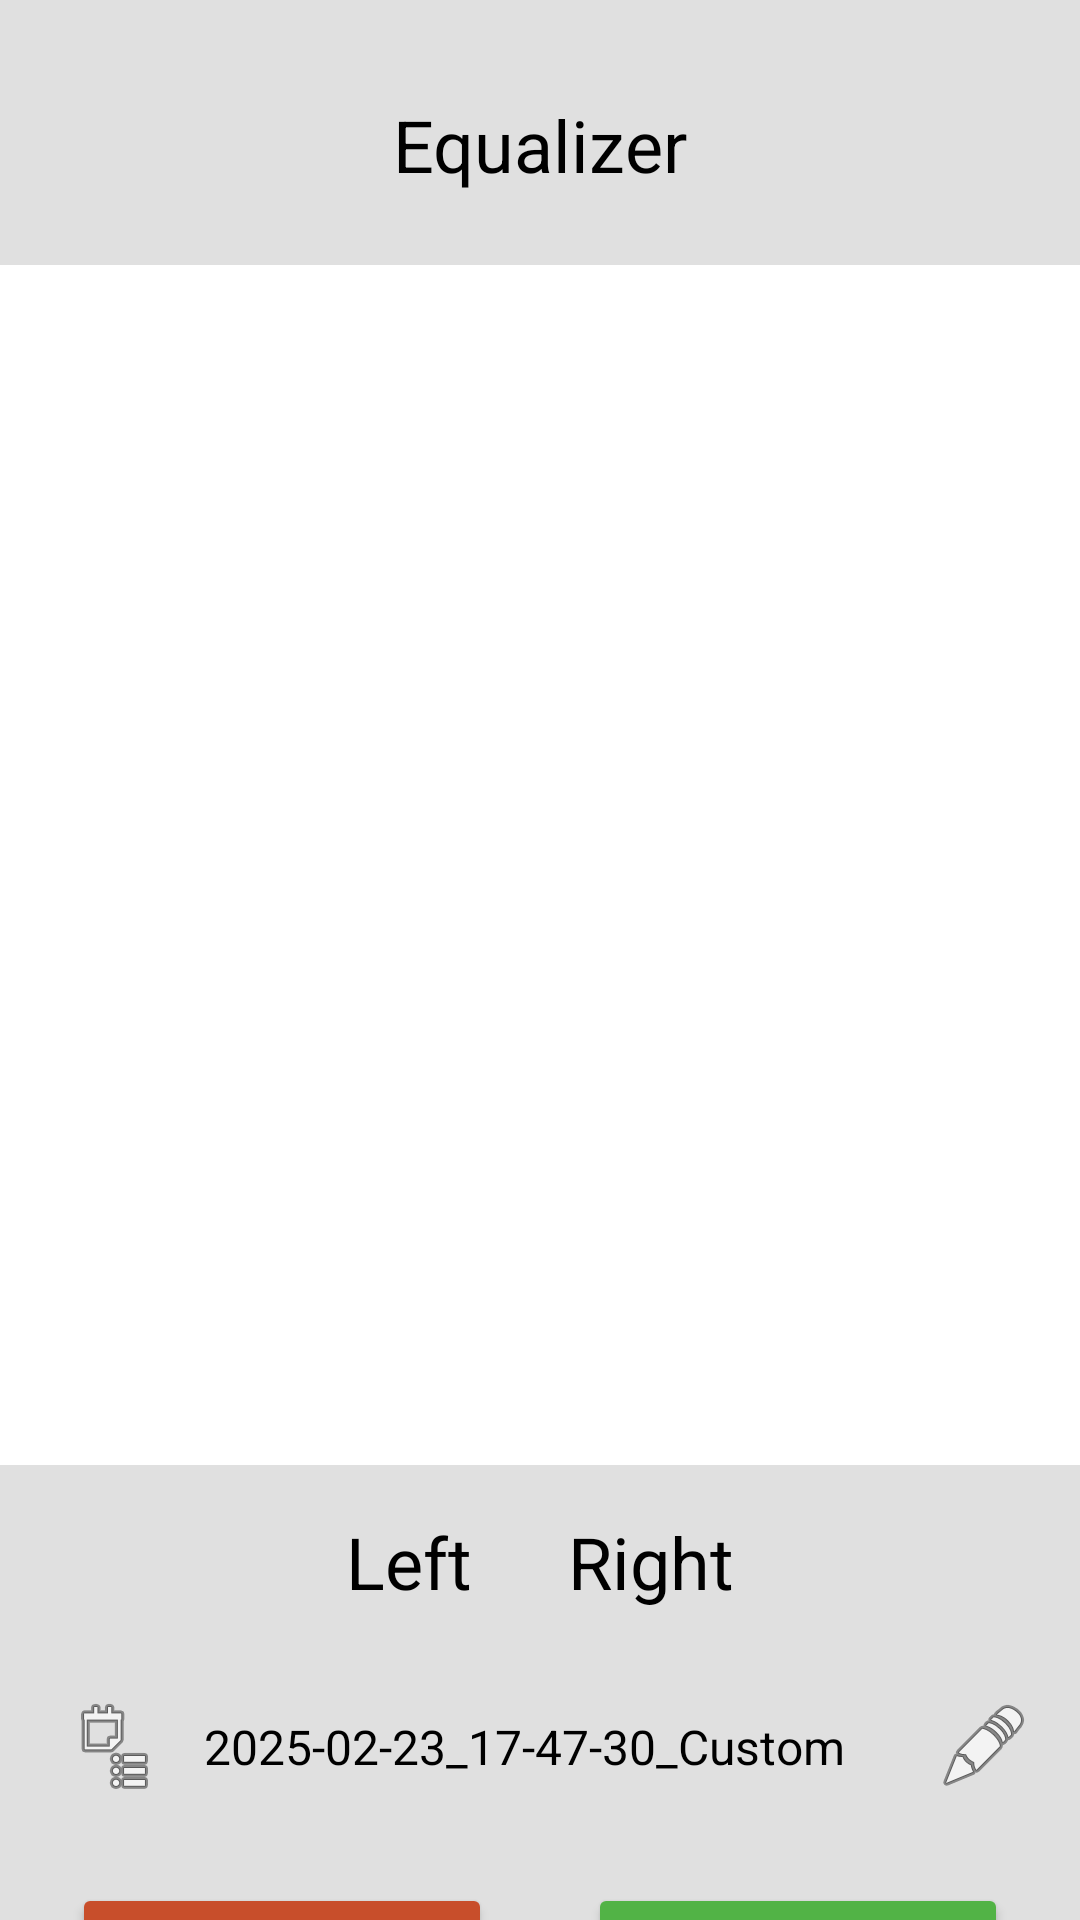

Layout XML and referenced resources for this Android screen:
<!-- AndroidManifest.xml: application theme Theme.PureToneEqualizer_250223 -->
<!-- res/layout/activity_equalizer.xml -->
<?xml version="1.0" encoding="utf-8"?>
<androidx.constraintlayout.widget.ConstraintLayout xmlns:android="http://schemas.android.com/apk/res/android"
    xmlns:app="http://schemas.android.com/apk/res-auto"
    xmlns:tools="http://schemas.android.com/tools"
    android:layout_width="match_parent"
    android:layout_height="match_parent"
    android:background="@color/main_background"
    tools:context=".EqualizerActivity">

    <TextView
        android:id="@+id/textView_equalizer_title"
        android:layout_width="wrap_content"
        android:layout_height="wrap_content"
        android:layout_marginTop="32dp"
        android:text="Equalizer"
        android:textColor="@android:color/black"
        android:textSize="24sp"
        app:layout_constraintEnd_toEndOf="parent"
        app:layout_constraintStart_toStartOf="parent"
        app:layout_constraintTop_toTopOf="parent" />

    <HorizontalScrollView
        android:id="@+id/horizontalScrollView_frequencies"
        android:layout_width="0dp"
        android:layout_height="wrap_content"
        android:layout_marginTop="24dp"
        android:background="#FFFFFF"
        app:layout_constraintBottom_toTopOf="@+id/linearLayout_ear_selection"
        app:layout_constraintEnd_toEndOf="parent"
        app:layout_constraintHorizontal_bias="0.0"
        app:layout_constraintStart_toStartOf="parent"
        app:layout_constraintTop_toBottomOf="@+id/textView_equalizer_title">

        <LinearLayout
            android:id="@+id/linearLayout_frequency_seekbar_container"
            android:layout_width="wrap_content"
            android:layout_height="400dp"
            android:gravity="center_horizontal"
            android:orientation="horizontal">

        </LinearLayout>

    </HorizontalScrollView>

    <LinearLayout
        android:id="@+id/linearLayout_ear_selection"
        android:layout_width="wrap_content"
        android:layout_height="wrap_content"
        android:layout_marginTop="8dp"
        android:orientation="horizontal"
        app:layout_constraintEnd_toEndOf="parent"
        app:layout_constraintStart_toStartOf="parent"
        app:layout_constraintTop_toBottomOf="@+id/horizontalScrollView_frequencies">

        <TextView
            android:id="@+id/textView_left_ear"
            android:layout_width="match_parent"
            android:layout_height="wrap_content"
            android:background="@drawable/ear_selection_background"
            android:clickable="true"
            android:focusable="true"
            android:padding="8dp"
            android:text="Left"
            android:textColor="@android:color/black"
            android:textSize="24sp" />

        <TextView
            android:id="@+id/textView_right_ear"
            android:layout_width="wrap_content"
            android:layout_height="wrap_content"
            android:layout_marginStart="16dp"
            android:background="@drawable/ear_selection_background"
            android:clickable="true"
            android:focusable="true"
            android:padding="8dp"
            android:text="Right"
            android:textColor="@android:color/black"
            android:textSize="24sp" />
    </LinearLayout>

    <LinearLayout
        android:id="@+id/linearLayout_filename"
        android:layout_width="0dp"
        android:layout_height="wrap_content"
        android:layout_marginTop="8dp"
        android:background="#E0E0E0"
        android:gravity="center_vertical"
        android:orientation="horizontal"
        android:paddingHorizontal="16dp"
        android:paddingVertical="8dp"
        app:layout_constraintEnd_toEndOf="parent"
        app:layout_constraintHorizontal_bias="0.0"
        app:layout_constraintStart_toStartOf="parent"
        app:layout_constraintTop_toBottomOf="@+id/linearLayout_ear_selection">

        <ImageButton
            android:id="@+id/imageButton_file_load"
            android:layout_width="44dp"
            android:layout_height="43dp"
            android:background="?android:attr/selectableItemBackgroundBorderless"
            android:src="@android:drawable/ic_menu_agenda" />

        <TextView
            android:id="@+id/textView_filename"
            android:layout_width="259dp"
            android:layout_height="wrap_content"
            android:layout_marginStart="8dp"
            android:layout_weight="1"
            android:text="2025-02-23_17-47-30_Custom"
            android:textColor="@android:color/black"
            android:textSize="16sp" />

        <ImageButton
            android:id="@+id/imageButton_filename_edit"
            android:layout_width="wrap_content"
            android:layout_height="wrap_content"
            android:background="?android:attr/selectableItemBackgroundBorderless"
            android:src="@android:drawable/ic_menu_edit" />
    </LinearLayout>

    <LinearLayout
        android:id="@+id/linearLayout_buttons_bottom"
        android:layout_width="0dp"
        android:layout_height="wrap_content"
        android:layout_marginTop="16dp"
        android:gravity="center"
        android:orientation="horizontal"
        app:layout_constraintBottom_toBottomOf="parent"
        app:layout_constraintEnd_toEndOf="parent"
        app:layout_constraintHorizontal_bias="0.0"
        app:layout_constraintStart_toStartOf="parent"
        app:layout_constraintTop_toBottomOf="@+id/linearLayout_filename"
        app:layout_constraintVertical_bias="0.0">

        <Button
            android:id="@+id/button_reset"
            android:layout_width="140dp"
            android:layout_height="59dp"
            android:backgroundTint="#C84E2B"
            android:text="Reset"
            android:textColor="@android:color/white"
            android:textSize="16sp" />

        <Button
            android:id="@+id/button_save_apply"
            android:layout_width="140dp"
            android:layout_height="59dp"
            android:layout_marginStart="32dp"
            android:backgroundTint="#52B346"
            android:text="Save &amp; Apply"
            android:textColor="@android:color/white"
            android:textSize="16sp" />
    </LinearLayout>

</androidx.constraintlayout.widget.ConstraintLayout>
<!-- resources referenced by this layout -->
<resources>
  <color name="main_background">#E0E0E0</color>
  <!-- drawable ear_selection_background (drawable) -->
  <?xml version="1.0" encoding="utf-8"?>
  <selector xmlns:android="http://schemas.android.com/apk/res/android">
      <item android:state_selected="true">
          <shape android:shape="rectangle">
              <solid android:color="#80DEEA" />  <corners android:radius="4dp" />
          </shape>
      </item>
      <item android:state_pressed="true">
          <shape android:shape="rectangle">
              <solid android:color="#B2EBF2" />  <corners android:radius="4dp" />
          </shape>
      </item>
      <item>
          <shape android:shape="rectangle">
              <solid android:color="@android:color/transparent" />  <corners android:radius="4dp" />
          </shape>
      </item>
  </selector>
  <style name="Theme.PureToneEqualizer_250223" parent="Theme.MaterialComponents.Light.DarkActionBar">  <item name="colorPrimary">@color/purple_500</item>
          <item name="colorPrimaryVariant">@color/purple_700</item>
          <item name="colorOnPrimary">@color/white</item>
          <item name="colorSecondary">@color/teal_200</item>
          <item name="colorSecondaryVariant">@color/teal_700</item>
          <item name="colorOnSecondary">@color/black</item>
          <item name="android:statusBarColor">?attr/colorPrimaryVariant</item>
      </style>
  <color name="purple_500">#FF6200EE</color>
  <color name="purple_700">#FF3700B3</color>
  <color name="white">#FFFFFFFF</color>
  <color name="teal_200">#FF03DAC5</color>
  <color name="teal_700">#FF018786</color>
  <color name="black">#FF000000</color>
</resources>
